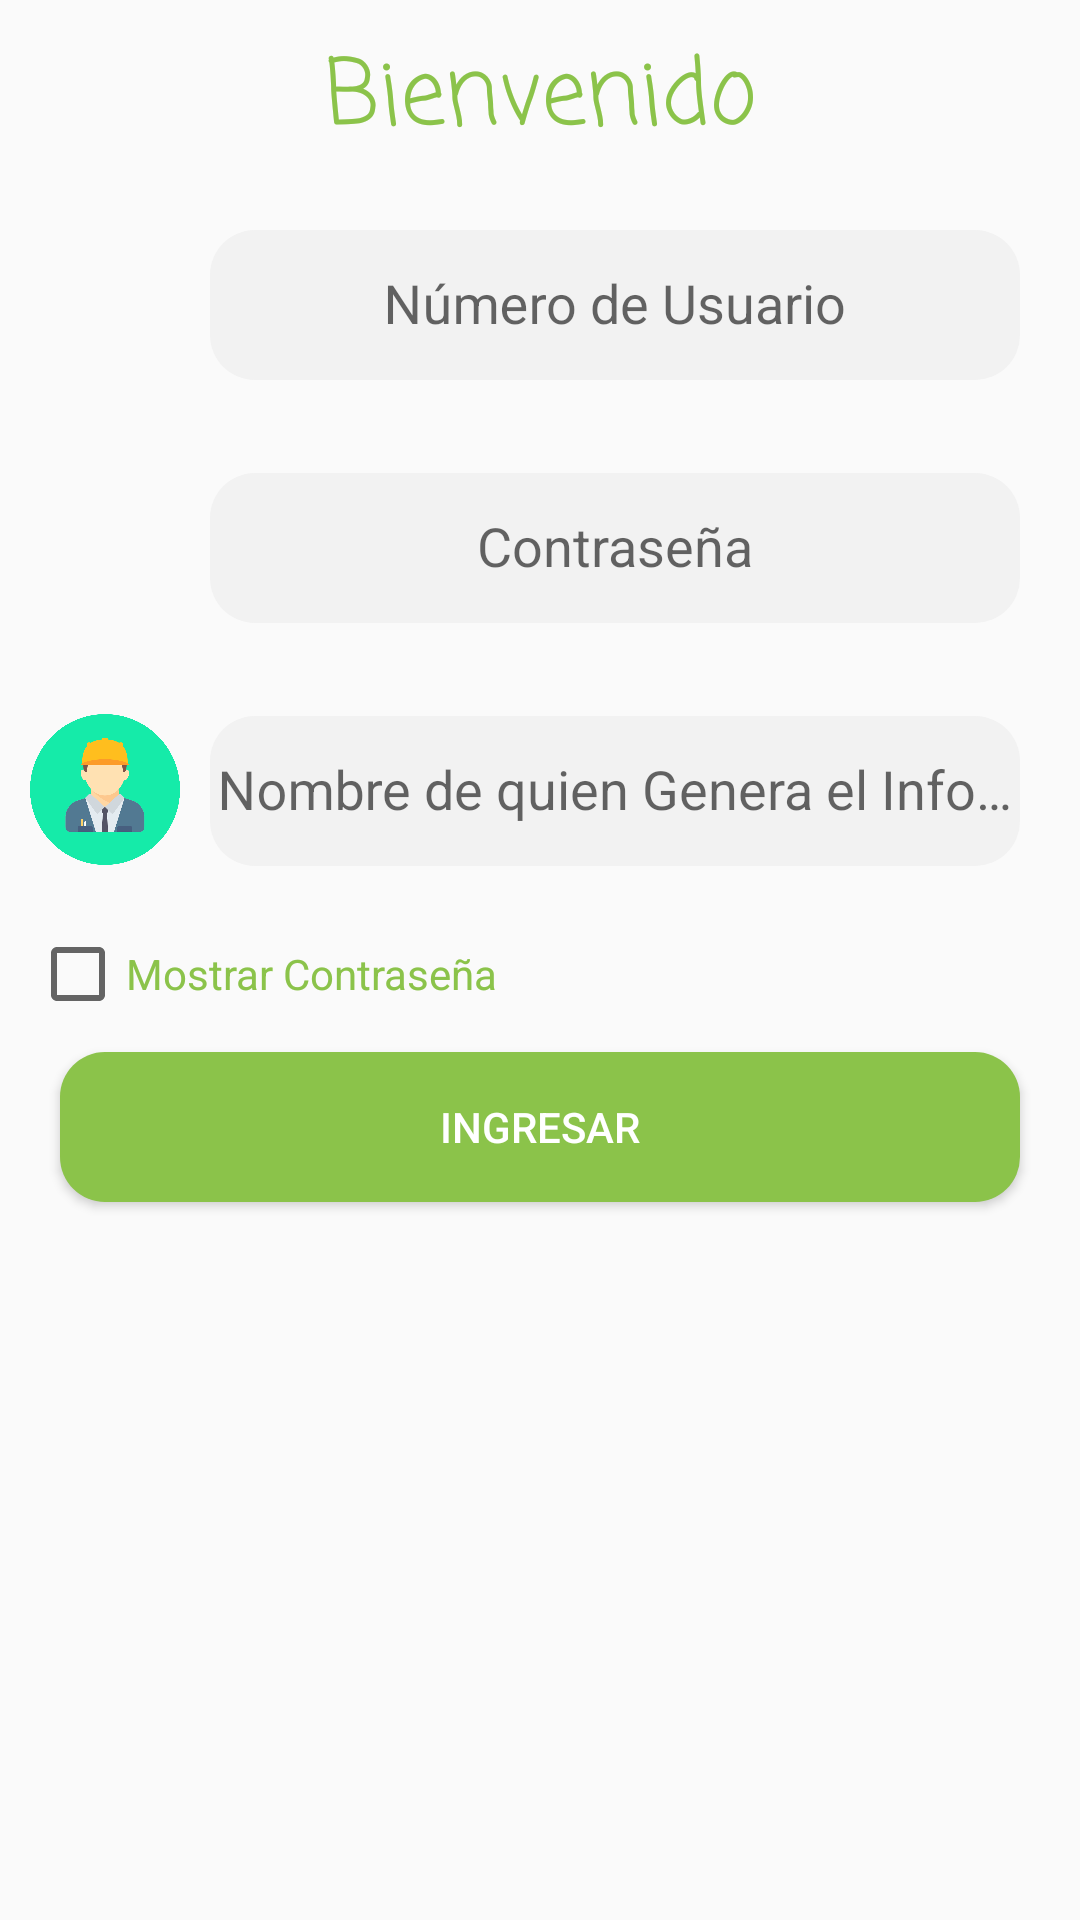

Reconstruct the res/layout file that produces this screen, plus the resources it refers to.
<!-- AndroidManifest.xml: application theme AppTheme -->
<!-- res/layout/activity_login.xml -->
<?xml version="1.0" encoding="utf-8"?>
<RelativeLayout
    xmlns:android="http://schemas.android.com/apk/res/android"
    xmlns:app="http://schemas.android.com/apk/res-auto"
    xmlns:tools="http://schemas.android.com/tools"
    android:layout_width="match_parent"
    android:layout_height="match_parent"
    tools:context=".LoginActivity">

    <ScrollView
        android:layout_width="match_parent"
        android:layout_height="match_parent">

        <LinearLayout
            android:layout_width="match_parent"
            android:layout_height="wrap_content"
            android:orientation="vertical"
            android:layout_margin="10dp">

            <TextView
                android:id="@+id/textView"
                android:layout_width="match_parent"
                android:layout_height="wrap_content"
                android:text="Bienvenido"
                android:textColor="@color/colorAccent"
                android:textSize="30sp"
                app:fontFamily="casual"
                android:gravity="center"/>

            <Space
                android:layout_width="match_parent"
                android:layout_height="10dp" />

            <LinearLayout
                android:layout_width="match_parent"
                android:layout_height="match_parent"
                android:orientation="horizontal">

                <ImageView
                    android:layout_width="50dp"
                    android:layout_height="match_parent"
                    android:src="@drawable/user"/>
                <android.support.design.widget.TextInputLayout
                    android:layout_height="wrap_content"
                    android:layout_width="match_parent">

                    <EditText
                        android:id="@+id/editTextEmailLog"
                        android:layout_width="match_parent"
                        android:layout_height="wrap_content"
                        android:layout_below="@+id/spacer2"
                        android:hint="Número de Usuario"
                        android:inputType="number"
                        android:layout_margin="10dp"
                        android:gravity="center"
                        android:background="@drawable/capsuletext"/>
                </android.support.design.widget.TextInputLayout>

            </LinearLayout>

            <Space
                android:layout_width="match_parent"
                android:layout_height="10dp" />

            <LinearLayout
                android:layout_width="match_parent"
                android:layout_height="match_parent"
                android:layout_weight="1"
                android:orientation="horizontal">

                <ImageView
                    android:layout_width="50dp"
                    android:layout_height="match_parent"
                    android:src="@drawable/key"/>

                <android.support.design.widget.TextInputLayout
                    android:layout_width="match_parent"
                    android:layout_height="wrap_content">

                    <EditText
                        android:id="@+id/editTextPassLog"
                        android:layout_width="match_parent"
                        android:layout_height="wrap_content"
                        android:layout_below="@+id/spacer"
                        android:hint="Contraseña"
                        android:inputType="textPassword"
                        android:fontFamily="sans-serif"
                        android:gravity="center"
                        android:background="@drawable/capsuletext"
                        android:layout_margin="10dp"/>

                </android.support.design.widget.TextInputLayout>

            </LinearLayout>

            <Space
                android:layout_width="match_parent"
                android:layout_height="10dp" />

            <LinearLayout
                android:layout_width="match_parent"
                android:layout_height="match_parent"
                android:layout_weight="1"
                android:orientation="horizontal">

                <ImageView
                    android:layout_width="50dp"
                    android:layout_height="match_parent"
                    android:src="@drawable/ingeniero"/>

                <android.support.design.widget.TextInputLayout
                    android:layout_width="match_parent"
                    android:layout_height="wrap_content">

                    <EditText
                        android:id="@+id/editTextPerson"
                        android:layout_width="match_parent"
                        android:layout_height="wrap_content"
                        android:layout_below="@+id/spacer"
                        android:fontFamily="sans-serif"
                        android:inputType="textCapWords"
                        android:background="@drawable/capsuletext"
                        android:gravity="center"
                        android:hint="Nombre de quien Genera el Informe"
                        android:layout_margin="10dp"/>

                </android.support.design.widget.TextInputLayout>

            </LinearLayout>

            <Space
                android:layout_width="match_parent"
                android:layout_height="10dp" />

            <CheckBox
                android:id="@+id/checkBoxShowP"
                android:layout_width="match_parent"
                android:layout_height="wrap_content"
                android:text="Mostrar Contraseña"
                android:fontFamily="sans-serif"
                android:onClick="showPass"
                android:textColor="@color/colorAccent"/>

            <Button
                android:id="@+id/button"
                style="@style/Widget.AppCompat.Button.Colored"
                android:background="@drawable/capsulebutton"
                android:layout_width="match_parent"
                android:layout_height="wrap_content"
                android:layout_weight="1"
                android:text="Ingresar"
                android:onClick="login"
                android:layout_margin="10dp"/>

            <Space
                android:layout_width="match_parent"
                android:layout_height="10dp" />


        </LinearLayout>
    </ScrollView>

</RelativeLayout>
<!-- resources referenced by this layout -->
<resources>
  <color name="colorAccent">#8BC34A</color>
  <!-- drawable capsulebutton (drawable) -->
  <?xml version="1.0" encoding="utf-8"?>
  <shape xmlns:android="http://schemas.android.com/apk/res/android" android:shape="rectangle">
      <size
          android:height="50dp"
          android:width="150dp"/>
  
      <solid
          android:color="@color/colorAccent"/>
  
      <corners
          android:radius="15dp"/>
  </shape>
  <!-- drawable capsuletext (drawable) -->
  <?xml version="1.0" encoding="utf-8"?>
  <shape xmlns:android="http://schemas.android.com/apk/res/android" android:shape="rectangle">
      <size
          android:height="50dp"
          android:width="180dp"/>
  
      <solid
          android:color="#F2F2F2"/>
  
      <corners
          android:radius="15dp"/>
  </shape>
  <!-- drawable ingeniero: png bitmap (drawable, 93145 bytes) -->
  <style name="AppTheme" parent="Theme.AppCompat.Light.DarkActionBar">
          
          <item name="colorPrimary">@color/colorPrimary</item>
          <item name="colorPrimaryDark">@color/colorPrimaryDark</item>
          <item name="colorAccent">@color/colorAccent</item>
      </style>
  <color name="colorPrimary">#56BB39</color>
  <color name="colorPrimaryDark">#348819</color>
</resources>
